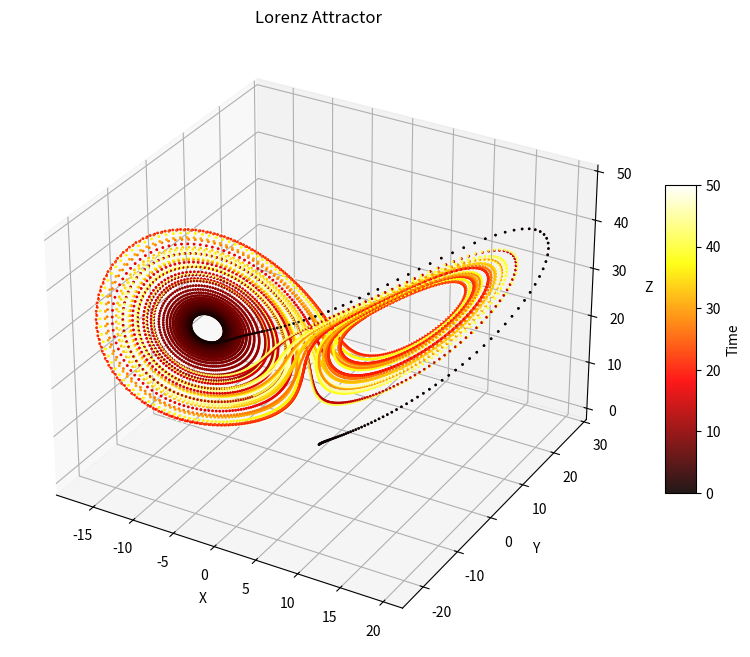

Write Python code to recreate this figure.
import numpy as np
from scipy.integrate import odeint
import matplotlib.pyplot as plt
from mpl_toolkits.mplot3d import Axes3D

# 定义Lorenz系统的微分方程
def lorenz(state, t, sigma, rho, beta):
    x, y, z = state
    dx_dt = sigma * (y - x)
    dy_dt = x * (rho - z) - y
    dz_dt = x * y - beta * z
    return [dx_dt, dy_dt, dz_dt]

# 参数设置
sigma = 10.0
rho = 28.0
beta = 8.0 / 3.0

# 时间点
t = np.linspace(0, 50, 10000)

# 初始条件
state0 = [1.0, 1.0, 1.0]

# 数值积分求解Lorenz系统
states = odeint(lorenz, state0, t, args=(sigma, rho, beta))

# 提取x, y, z坐标
x = states[:, 0]
y = states[:, 1]
z = states[:, 2]

# 可视化
fig = plt.figure(figsize=(10, 8))
ax = fig.add_subplot(111, projection='3d')

# 绘制轨迹（改动部分）
ax.scatter(x, y, z, c=t, cmap='hot', s=1, alpha=0.9)

# 设置标签
ax.set_xlabel('X')
ax.set_ylabel('Y')
ax.set_zlabel('Z')
ax.set_title('Lorenz Attractor')

plt.colorbar(ax.scatter(x, y, z, c=t, cmap='hot', s=0.5, alpha=0.9), label='Time',shrink=0.5,aspect =10)

# 显示图形
plt.show()
